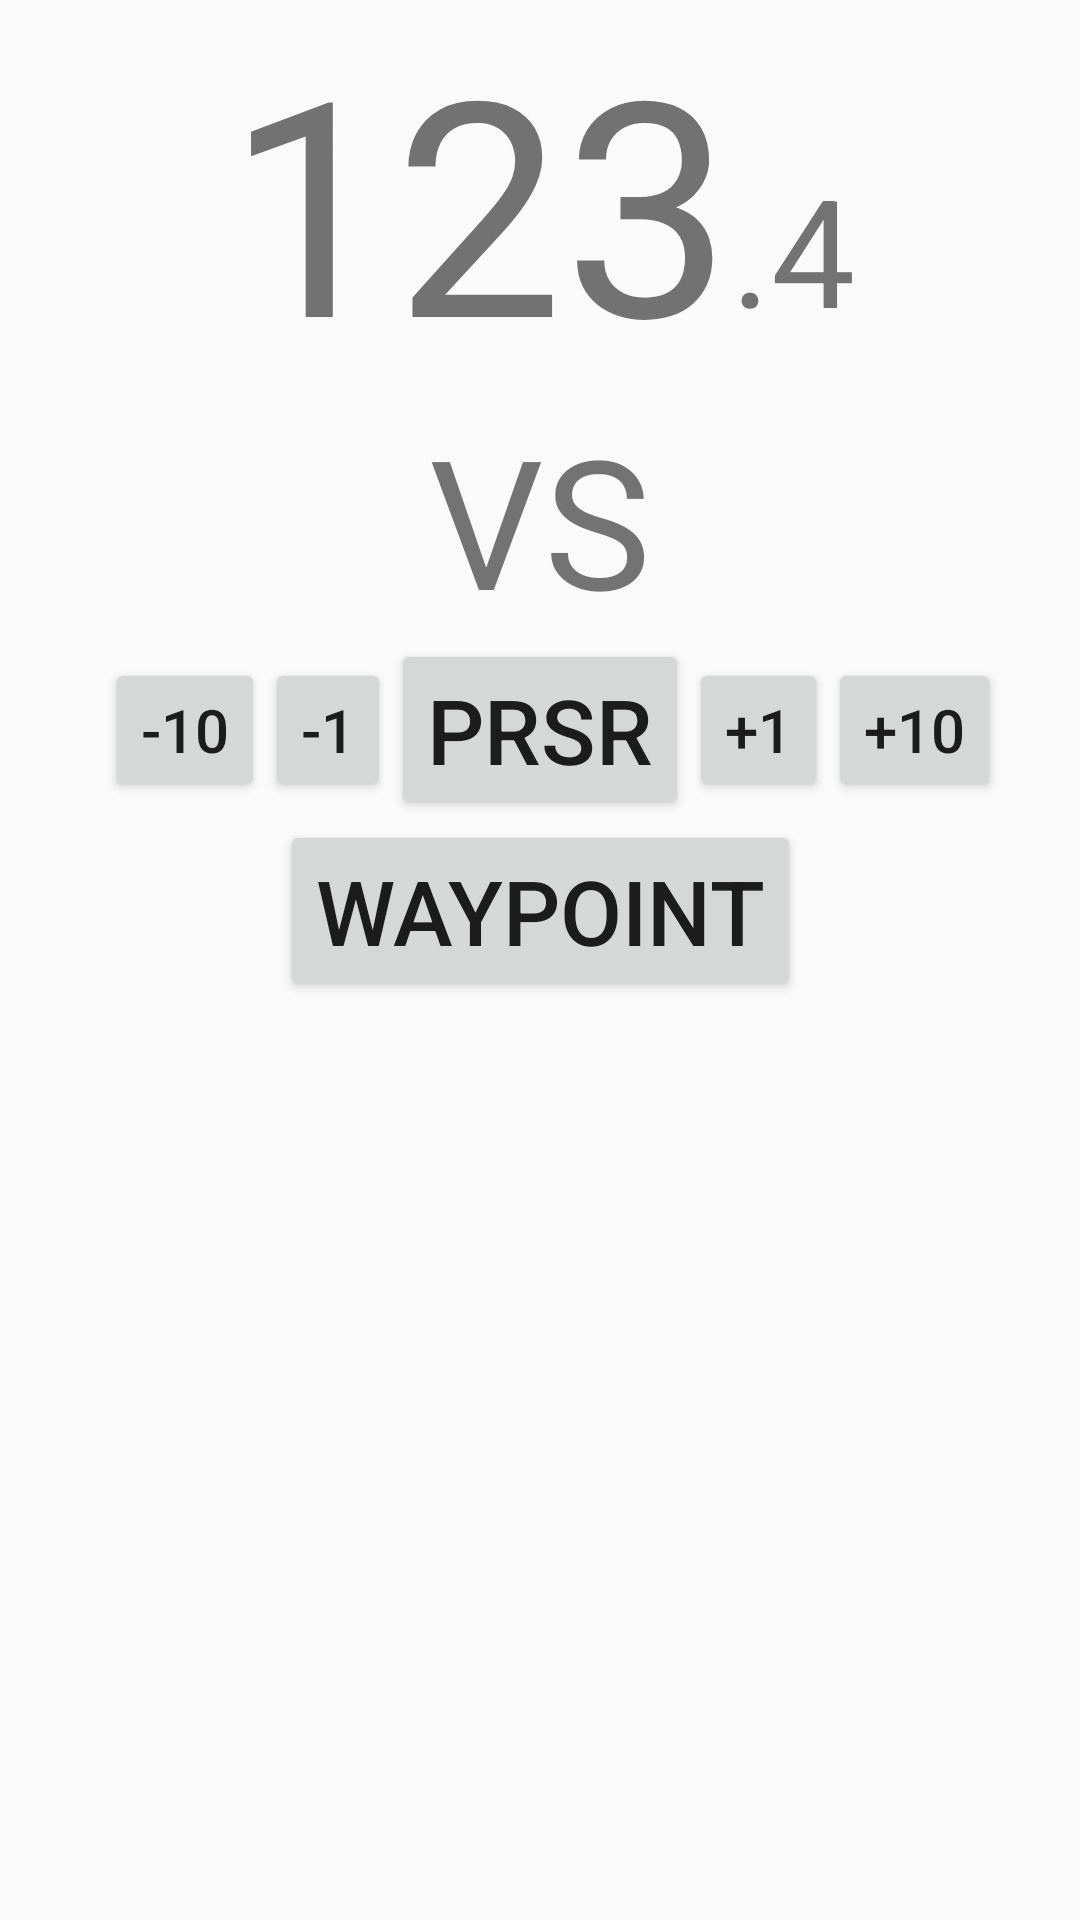

This screen was rendered from an Android layout file. Write that file and the resources it references.
<!-- AndroidManifest.xml: application theme AppTheme -->
<!-- res/layout/content_main.xml -->
<?xml version="1.0" encoding="utf-8"?>
<android.support.constraint.ConstraintLayout xmlns:android="http://schemas.android.com/apk/res/android"
    xmlns:app="http://schemas.android.com/apk/res-auto"
    xmlns:tools="http://schemas.android.com/tools"
    android:layout_width="match_parent"
    android:layout_height="match_parent"
    app:layout_behavior="@string/appbar_scrolling_view_behavior"
    tools:context="com.example.avionicz.MainActivity"
    tools:showIn="@layout/activity_main">

    <android.support.constraint.ConstraintLayout
        android:id="@+id/altitudeLayout"
        android:layout_width="wrap_content"
        android:layout_height="wrap_content"
        app:layout_constraintLeft_toLeftOf="parent"
        app:layout_constraintRight_toRightOf="parent"
        app:layout_constraintTop_toTopOf="parent">

        <TextView
            android:id="@+id/altitudeValue"
            android:layout_width="wrap_content"
            android:layout_height="wrap_content"
            android:text="123"
            android:textAlignment="center"
            android:textSize="100sp"
            app:layout_constraintLeft_toLeftOf="parent" />

        <TextView
            android:id="@+id/altitudeDecimalValue"
            android:layout_width="wrap_content"
            android:layout_height="wrap_content"
            android:text=".4"
            android:textAlignment="center"
            android:textSize="50sp"
            app:layout_constraintLeft_toRightOf="@id/altitudeValue"
            app:layout_constraintRight_toRightOf="parent"
            app:layout_constraintTop_toTopOf="@id/altitudeValue"
            app:layout_constraintBottom_toBottomOf="@id/altitudeValue"
            app:layout_constraintVertical_bias="0.75"/>

    </android.support.constraint.ConstraintLayout>

    <TextView
        android:id="@+id/verticalSpeedValue"
        android:layout_width="wrap_content"
        android:layout_height="wrap_content"
        android:text="VS"
        android:textAlignment="center"
        android:textSize="60sp"
        app:layout_constraintTop_toBottomOf="@id/altitudeLayout"
        app:layout_constraintLeft_toLeftOf="parent"
        app:layout_constraintRight_toRightOf="parent" />

    <Button
        android:id="@+id/pressureButton"
        android:onClick="onClick"
        android:layout_width="wrap_content"
        android:layout_height="wrap_content"
        android:text="Prsr"
        android:textSize="30sp"
        app:layout_constraintLeft_toLeftOf="parent"
        app:layout_constraintRight_toRightOf="parent"
        app:layout_constraintVertical_bias="0.1"
        app:layout_constraintTop_toBottomOf="@id/verticalSpeedValue" />

    <Button
        android:id="@+id/minusOneButton"
        android:onClick="onClick"
        android:layout_width="wrap_content"
        android:layout_height="wrap_content"
        android:minWidth="0px"
        android:text="-1"
        android:textSize="20sp"
        app:layout_constraintBottom_toBottomOf="@id/pressureButton"
        app:layout_constraintRight_toLeftOf="@id/pressureButton"
        app:layout_constraintTop_toTopOf="@id/pressureButton" />

    <Button
        android:id="@+id/minusTenButton"
        android:onClick="onClick"
        android:layout_width="wrap_content"
        android:layout_height="wrap_content"
        android:minWidth="0px"
        android:text="-10"
        android:textSize="20sp"
        app:layout_constraintBottom_toBottomOf="@id/pressureButton"
        app:layout_constraintRight_toLeftOf="@id/minusOneButton"
        app:layout_constraintTop_toTopOf="@id/pressureButton" />

    <Button
        android:id="@+id/plusOneButton"
        android:onClick="onClick"
        android:layout_width="wrap_content"
        android:layout_height="wrap_content"
        android:minWidth="0px"
        android:text="+1"
        android:textSize="20sp"
        app:layout_constraintBottom_toBottomOf="@id/pressureButton"
        app:layout_constraintLeft_toRightOf="@id/pressureButton"
        app:layout_constraintTop_toTopOf="@id/pressureButton" />

    <Button
        android:id="@+id/plusTenButton"
        android:onClick="onClick"
        android:layout_width="wrap_content"
        android:layout_height="wrap_content"
        android:minWidth="0px"
        android:text="+10"
        android:textSize="20sp"
        app:layout_constraintBottom_toBottomOf="@id/pressureButton"
        app:layout_constraintLeft_toRightOf="@id/plusOneButton"
        app:layout_constraintTop_toTopOf="@id/pressureButton" />

    <Button
        android:id="@+id/waypointButton"
        android:onClick="onClick"
        android:layout_width="wrap_content"
        android:layout_height="wrap_content"
        android:text="@string/waypoint_button"
        android:textSize="30sp"
        app:layout_constraintLeft_toLeftOf="parent"
        app:layout_constraintRight_toRightOf="parent"
        app:layout_constraintTop_toBottomOf="@id/pressureButton" />

    <ImageView
        android:id="@+id/bearingArrow"
        android:layout_width="0dp"
        android:layout_height="0dp"
        app:layout_constraintTop_toBottomOf="@id/waypointButton"
        app:layout_constraintBottom_toBottomOf="parent"
        app:layout_constraintLeft_toLeftOf="parent"
        app:layout_constraintRight_toRightOf="parent"
        android:scaleType="fitCenter"/>

    <TextView
        android:id="@+id/bearingValue"
        android:layout_width="wrap_content"
        android:layout_height="wrap_content"
        android:textAlignment="center"
        android:textSize="40sp"
        android:layout_marginRight="5sp"
        app:layout_constraintTop_toTopOf="@id/bearingArrow"
        app:layout_constraintRight_toRightOf="parent" />

    <TextView
        android:id="@+id/distanceValue"
        android:layout_width="wrap_content"
        android:layout_height="wrap_content"
        android:textAlignment="center"
        android:textSize="40sp"
        android:layout_marginLeft="5sp"
        app:layout_constraintTop_toTopOf="@id/bearingArrow"
        app:layout_constraintLeft_toLeftOf="parent" />

    <TextView
        android:id="@+id/gpsStatus"
        android:layout_width="wrap_content"
        android:layout_height="wrap_content"
        android:textAlignment="center"
        android:textSize="20sp"
        android:layout_marginRight="5sp"
        app:layout_constraintBottom_toBottomOf="@id/bearingArrow"
        app:layout_constraintRight_toRightOf="@id/bearingArrow" />

</android.support.constraint.ConstraintLayout>
<!-- res/layout/activity_main.xml (included above) -->
<?xml version="1.0" encoding="utf-8"?>
<android.support.design.widget.CoordinatorLayout xmlns:android="http://schemas.android.com/apk/res/android"
    xmlns:app="http://schemas.android.com/apk/res-auto"
    xmlns:tools="http://schemas.android.com/tools"
    android:layout_width="match_parent"
    android:layout_height="match_parent"
    tools:context="com.example.avionicz.MainActivity">

    <android.support.design.widget.AppBarLayout
        android:layout_width="match_parent"
        android:layout_height="wrap_content"
        android:theme="@style/AppTheme.AppBarOverlay">

        
            
            
            
            
            

    </android.support.design.widget.AppBarLayout>

    <include layout="@layout/content_main" />

</android.support.design.widget.CoordinatorLayout>
<!-- resources referenced by this layout -->
<resources>
  <string name="waypoint_button">Waypoint</string>
  <style name="AppTheme.AppBarOverlay" parent="ThemeOverlay.AppCompat.Dark.ActionBar" />
  <style name="AppTheme.PopupOverlay" parent="ThemeOverlay.AppCompat.Light" />
  <style name="AppTheme" parent="Theme.AppCompat.Light.DarkActionBar">
          
          <item name="colorPrimary">@color/colorPrimary</item>
          <item name="colorPrimaryDark">@color/colorPrimaryDark</item>
          <item name="colorAccent">@color/colorAccent</item>
          <item name="android:keepScreenOn">true</item>
      </style>
  <color name="colorPrimary">#3F51B5</color>
  <color name="colorPrimaryDark">#303F9F</color>
  <color name="colorAccent">#FF4081</color>
</resources>
